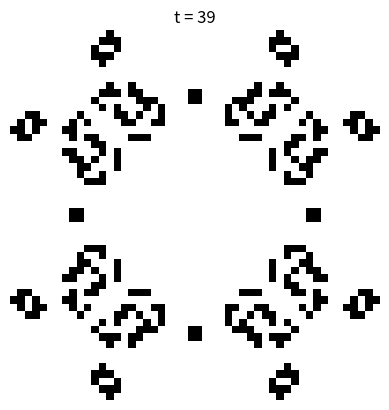

Write the Python code that produced this figure.
"""
Game of Life

[redacted]
email: [email redacted]
date: 29jan2017
"""

import numpy as np
import sys
import matplotlib.pylab as plt


def numberOfNeighbours(world, row, col):
    """
    Find the number of alive neighbours for a given cell.
    """
    world_v, world_h = world.shape

    world_temp = np.zeros((world_v+2, world_h+2))
    world_temp[1:-1, 1:-1] = world
    neighbourhood = world_temp[row:row+3, col:col+3]
    neighbourhood[1, 1] = 0

    return np.sum(neighbourhood)


def newCondition(n, condition):
    """
    Given the number of alive neighbours n and the current condition of the
    cell, compute the new condition of the cell (dead/alive, 0/1) according to
    the rules of the game.
    """
    if condition == 0:
        if n == 3:
            return 1
        else:
            return 0
    elif condition == 1:
        if n < 2:
            return 0
        elif n > 3:
            return 0
        else:
            return 1
    else:
        print(condition)
        print("\nCondition must be either 0 or 1.\n")
        sys.exit()


def getCrossWorld(world_v, world_h):
    min_dim = min(world_v, world_h)
    world = np.zeros((world_v, world_h))
    world[:min_dim, :min_dim] = np.fliplr(np.eye(min_dim)) + np.eye(min_dim)

    return world


def getRandomWorld(world_v, world_h):
    np.random.seed(27)

    return np.round(np.random.rand(world_v, world_h))


def getPlusWorld(world_v, world_h):
    world = np.zeros((world_v, world_h))
    world[:, int(np.round(world_h/2))] = 1
    world[int(np.round(world_v/2)), :] = 1

    return world


def getCheckersWorld(world_v, world_h):
    world = np.zeros((world_v, world_h))
    world[::2, ::2] = 1
    world[1::2, 1::2] = 1

    return world


# Initialize game
world_v = 50       # vertical size
world_h = 50       # horizontal size
total_time = 40    # number of iterations in simulation

world = np.zeros((world_v, world_h, total_time), dtype=int)
world[:, :, 0] = getCheckersWorld(world_v, world_h)
plt.axis('off')
plt.imshow(-1*world[:, :, 0]+1, interpolation='none', cmap='gray')
plt.pause(5)

# Start game
for t in range(1, total_time):
    for row in range(world_v):
        for col in range(world_h):
            n = numberOfNeighbours(world[:, :, t-1], row, col)
            world[row, col, t] = newCondition(n, world[row, col, t-1])

    # Plot world
    plt.clf()
    plt.imshow(-1*world[:, :, t]+1, interpolation='none', cmap='gray')
    plt.title("t = %d" % t)
    plt.axis('off')
    plt.pause(0.05)
